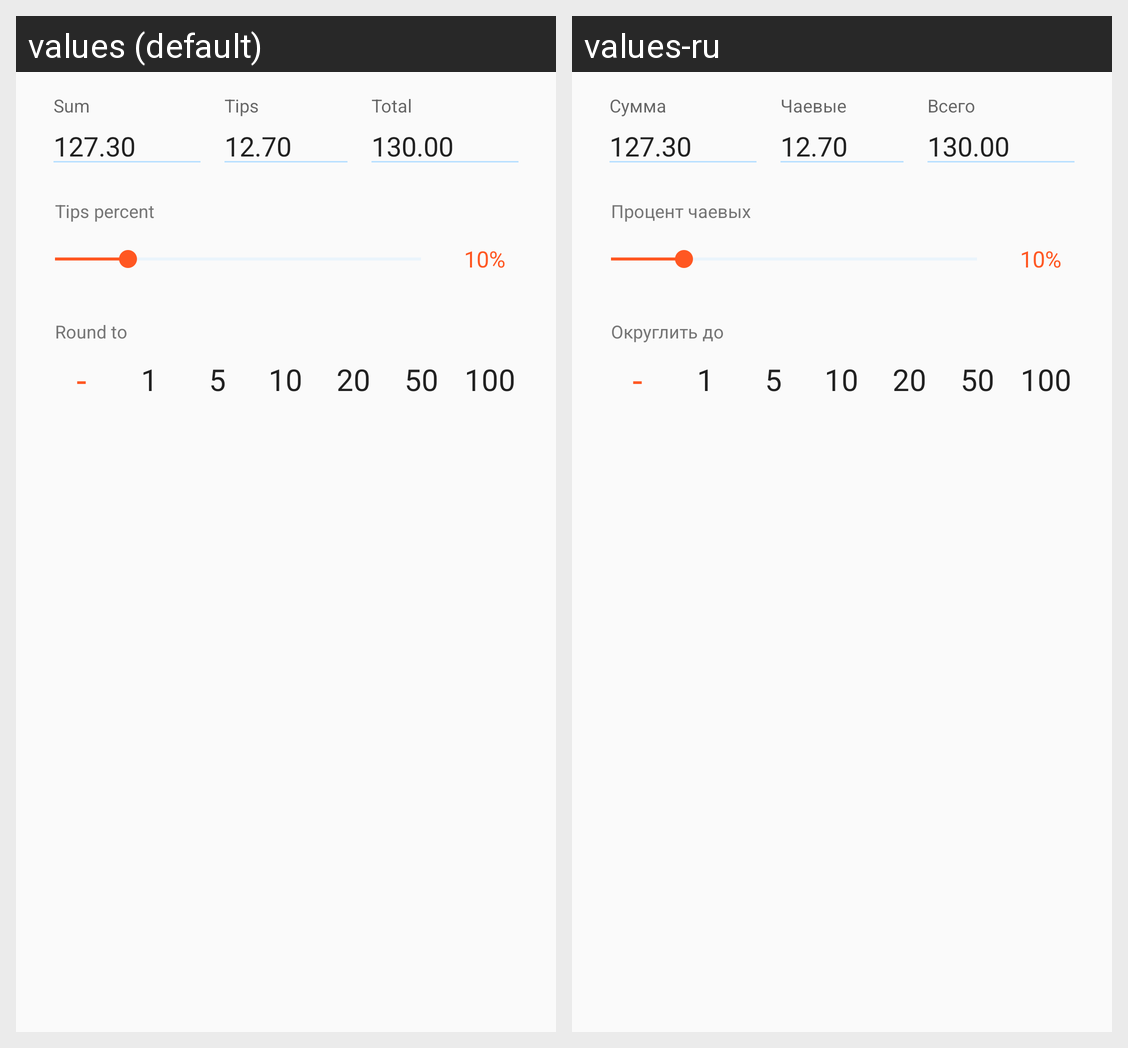

This grid shows one Android layout under two languages. Give, for every string resource on the screen, its name, the default text and each shown locale's text.
Android screen res/layout/dialog_calc_tips.xml rendered under 2 locales, left to right: values (default), values-ru. Device: Nexus 5 (rendered at 1080×1920; each locale shown at half size, 540×960, under a caption strip naming it); theme AppTheme.
Strings drawn on this screen, with the default value and each locale's value (text and hints the layout hard-codes, and strings that could not be matched under every locale, appear in the picture but are not listed):

dialog_tips_lbl_percent
  values: Tips percent
  values-ru: Процент чаевых

dialog_tips_lbl_round_to
  values: Round to
  values-ru: Округлить до
